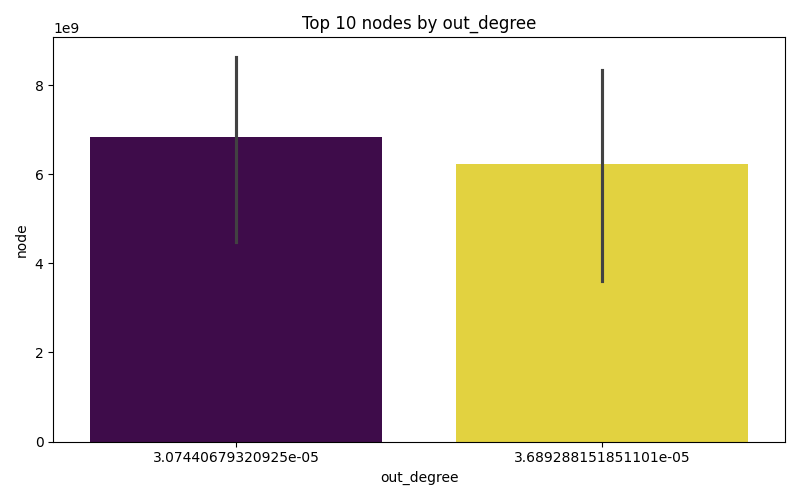

The data file committed next to this chart (first rows):
node, out_degree
7488855891, 3.6892881518511004e-05
8341138742, 3.6892881518511004e-05
1905643476, 3.6892881518511004e-05
4813567397, 3.6892881518511004e-05
8609853337, 3.6892881518511004e-05
2580588260, 3.07440679320925e-05
4335433035, 3.07440679320925e-05
5678424303, 3.07440679320925e-05
5707352559, 3.07440679320925e-05
7488944466, 3.07440679320925e-05
